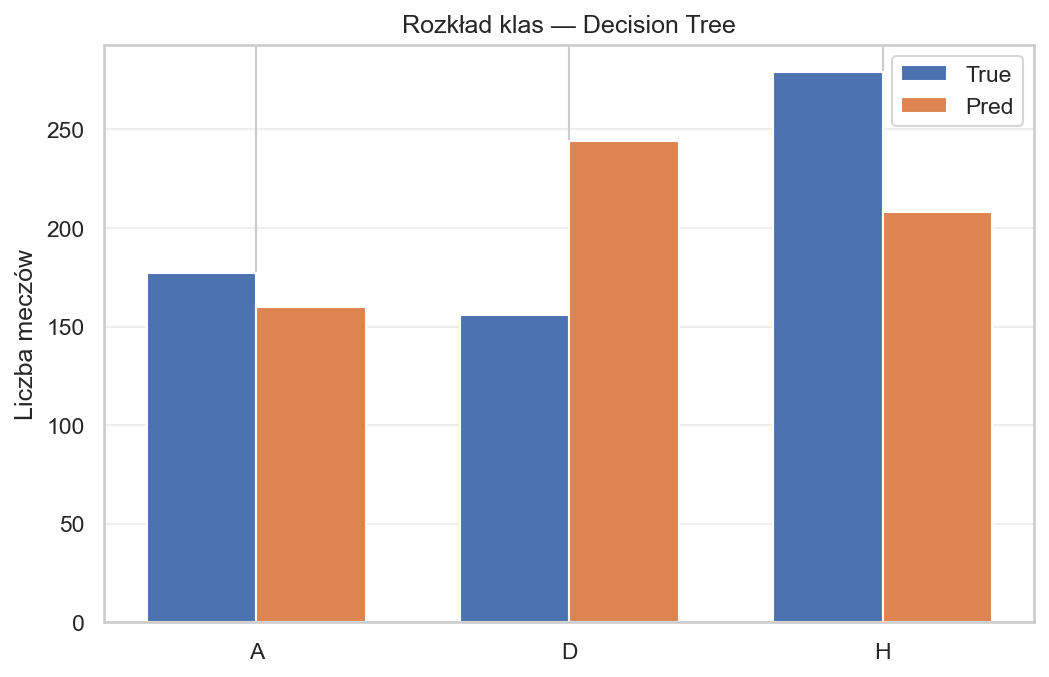

The data file committed next to this chart (first rows):
Class, True_Count, Pred_Count
A, 177, 160
D, 156, 244
H, 279, 208
